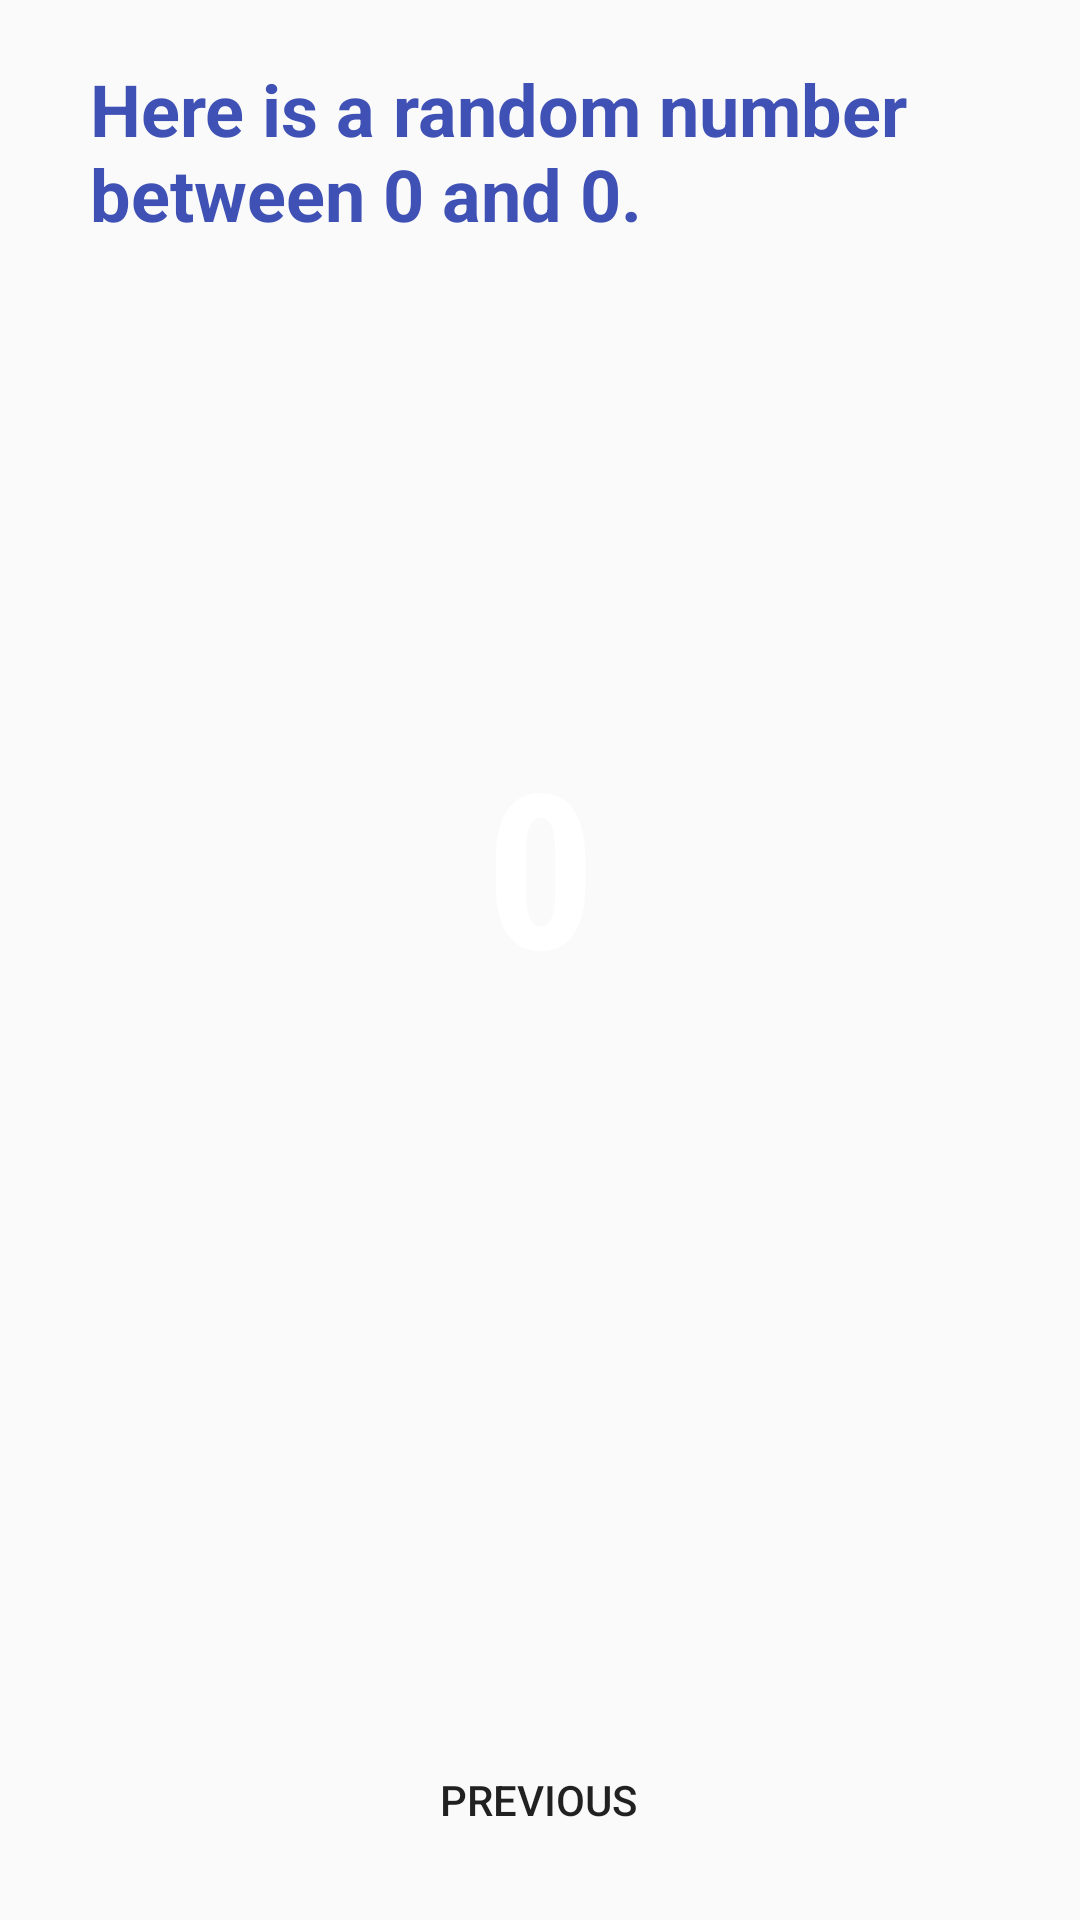

Reconstruct the res/layout file that produces this screen, plus the resources it refers to.
<!-- AndroidManifest.xml: application theme Theme.Exp_2 -->
<!-- res/layout/fragment_second.xml -->
<?xml version="1.0" encoding="utf-8"?>
<androidx.constraintlayout.widget.ConstraintLayout xmlns:android="http://schemas.android.com/apk/res/android"
    xmlns:app="http://schemas.android.com/apk/res-auto"
    xmlns:tools="http://schemas.android.com/tools"
    android:layout_width="match_parent"
    android:layout_height="match_parent"
    android:background="@color/screenBackground2"
    tools:context=".SecondFragment">


    <Button
        android:id="@+id/button_second"
        android:layout_width="wrap_content"
        android:layout_height="wrap_content"
        android:layout_marginBottom="16dp"
        android:background="@color/buttonBackground"
        android:text="@string/previous"
        app:layout_constraintBottom_toBottomOf="parent"
        app:layout_constraintEnd_toEndOf="parent"
        app:layout_constraintHorizontal_bias="0.498"
        app:layout_constraintStart_toStartOf="parent" />

    <TextView
        android:id="@+id/tip_text"
        android:layout_width="302dp"
        android:layout_height="88dp"
        android:layout_marginStart="30dp"
        android:layout_marginTop="20dp"
        android:text="Here is a random number between 0 and 0.
"
        android:textColor="#3F51B5"
        android:textSize="24sp"
        android:textStyle="bold"
        app:layout_constraintStart_toStartOf="parent"
        app:layout_constraintTop_toTopOf="parent" />

    <TextView
        android:id="@+id/num_text"
        android:layout_width="wrap_content"
        android:layout_height="wrap_content"
        android:fontFamily="sans-serif-condensed"
        android:text="0"
        android:textColor="@color/white"
        android:textSize="72sp"
        android:textStyle="bold"
        app:layout_constraintBottom_toTopOf="@+id/button_second"
        app:layout_constraintEnd_toEndOf="parent"
        app:layout_constraintStart_toStartOf="parent"
        app:layout_constraintTop_toTopOf="parent" />
</androidx.constraintlayout.widget.ConstraintLayout>
<!-- resources referenced by this layout -->
<resources>
  <string name="previous">Previous</string>
  <style name="Theme.Exp_2" parent="Theme.MaterialComponents.DayNight.DarkActionBar.Bridge">
          
          <item name="colorPrimary">@color/purple_500</item>
          <item name="colorPrimaryVariant">@color/purple_700</item>
          <item name="colorOnPrimary">@color/white</item>
          
          <item name="colorSecondary">@color/teal_200</item>
          <item name="colorSecondaryVariant">@color/teal_700</item>
          <item name="colorOnSecondary">@color/black</item>
          
          <item name="android:statusBarColor" tools:targetApi="l">?attr/colorPrimaryVariant</item>
          
      </style>
  <!-- not gathered from this repository: default colours our renderer supplied (Android Studio template values) -->
  <color name="purple_500">#FF6200EE</color>
  <color name="purple_700">#FF3700B3</color>
  <color name="teal_200">#FF03DAC5</color>
  <color name="teal_700">#FF018786</color>
  <color name="black">#FF000000</color>
  <color name="white">#FFFFFFFF</color>
</resources>
